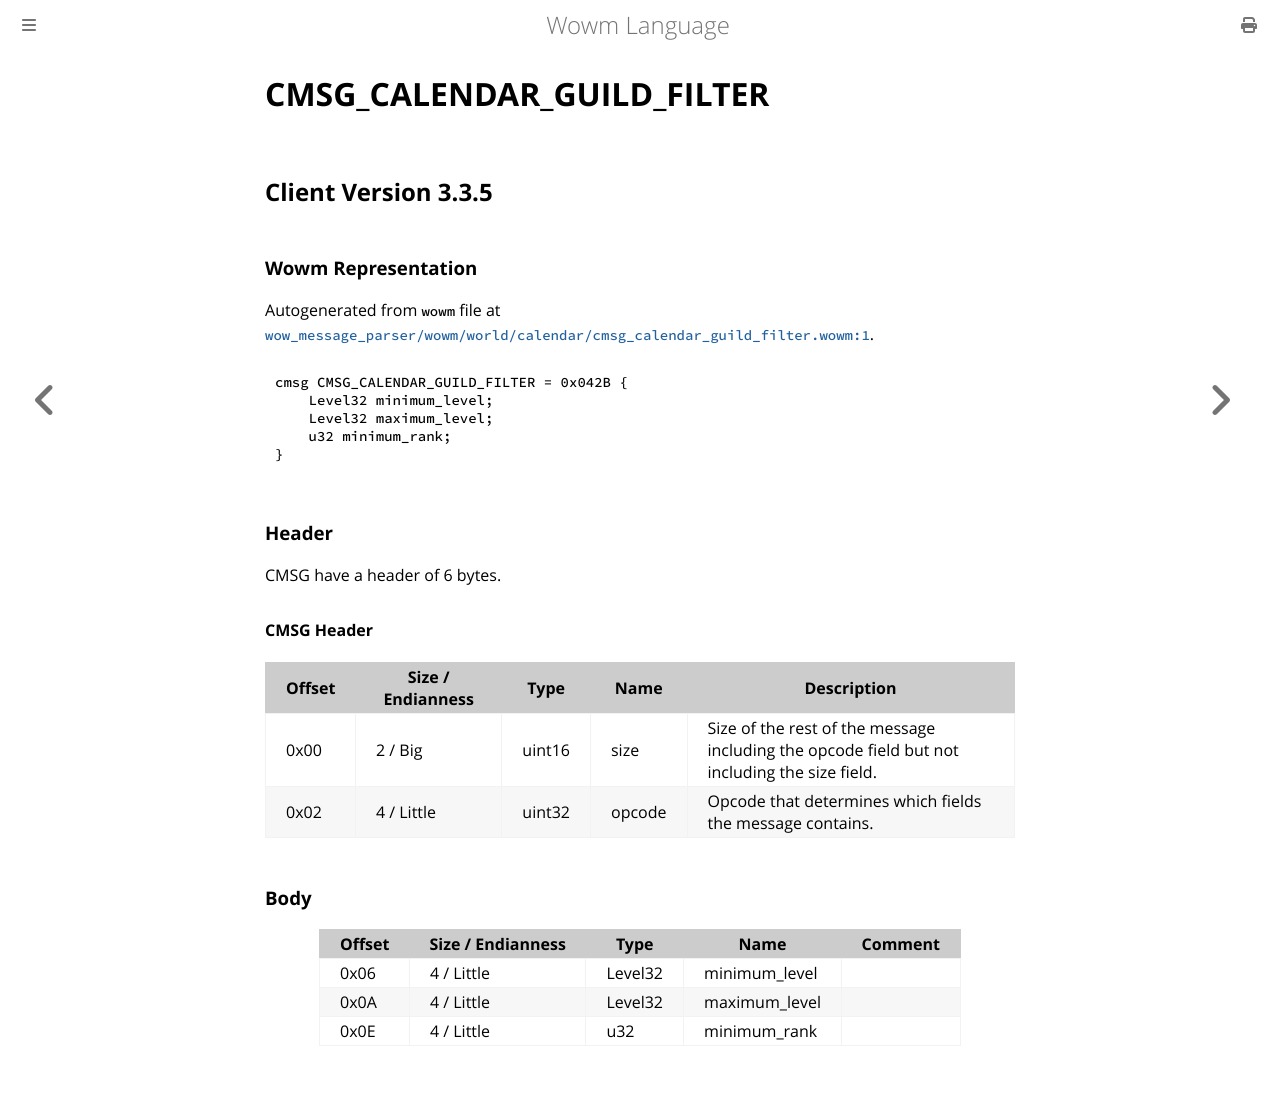

repository: gtker/wow_messages · page: docs/cmsg_calendar_guild_filter.html · generator: mdbook

# CMSG_CALENDAR_GUILD_FILTER

## Client Version 3.3.5

### Wowm Representation

Autogenerated from `wowm` file at [`wow_message_parser/wowm/world/calendar/cmsg_calendar_guild_filter.wowm:1`](https://github.com/gtker/wow_messages/tree/main/wow_message_parser/wowm/world/calendar/cmsg_calendar_guild_filter.wowm#L1).
```rust,ignore
cmsg CMSG_CALENDAR_GUILD_FILTER = 0x042B {
    Level32 minimum_level;
    Level32 maximum_level;
    u32 minimum_rank;
}
```
### Header

CMSG have a header of 6 bytes.

#### CMSG Header

| Offset | Size / Endianness | Type   | Name   | Description |
| ------ | ----------------- | ------ | ------ | ----------- |
| 0x00   | 2 / Big           | uint16 | size   | Size of the rest of the message including the opcode field but not including the size field.|
| 0x02   | 4 / Little        | uint32 | opcode | Opcode that determines which fields the message contains.|

### Body

| Offset | Size / Endianness | Type | Name | Comment |
| ------ | ----------------- | ---- | ---- | ------- |
| 0x06 | 4 / Little | Level32 | minimum_level |  |
| 0x0A | 4 / Little | Level32 | maximum_level |  |
| 0x0E | 4 / Little | u32 | minimum_rank |  |
